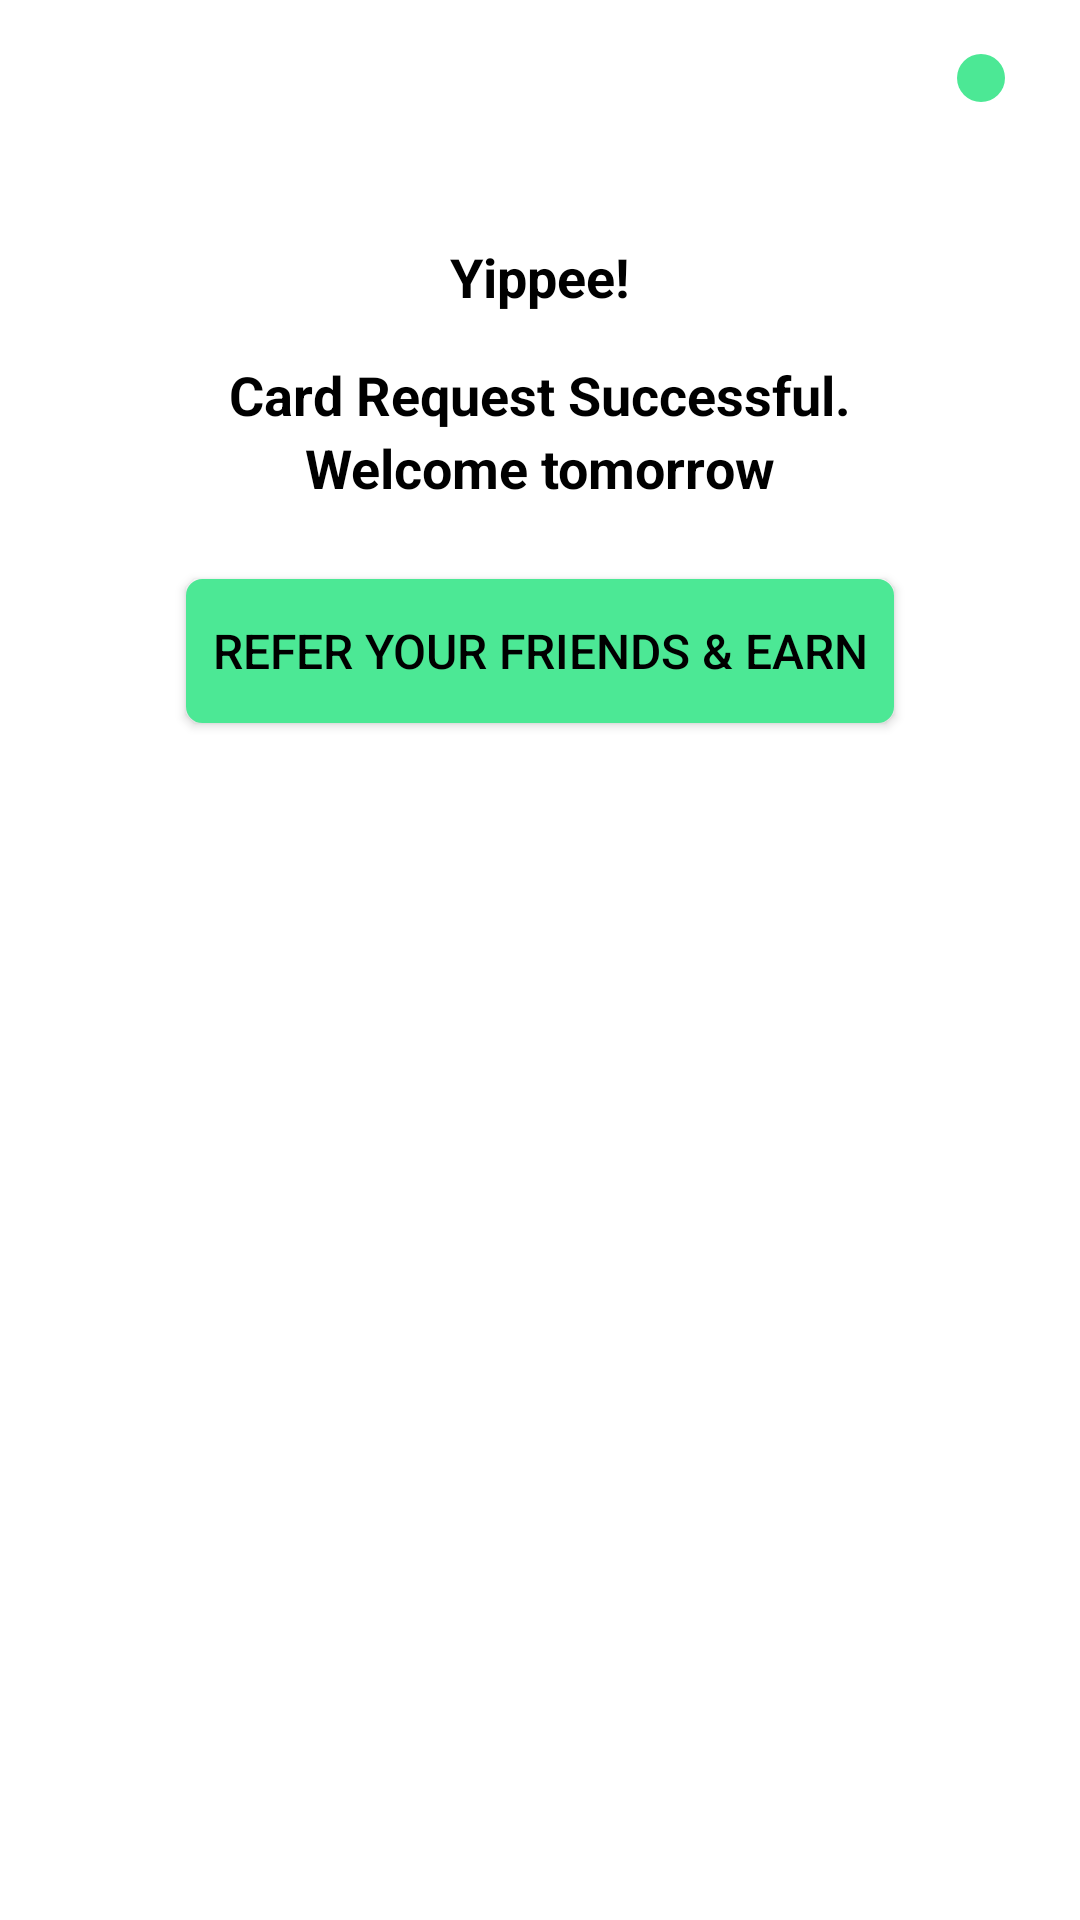

The Android layout XML behind this screen, and the referenced resources:
<!-- AndroidManifest.xml: application theme Theme.Fundall_App -->
<!-- res/layout/fragment_dialog.xml -->
<?xml version="1.0" encoding="utf-8"?>
<androidx.constraintlayout.widget.ConstraintLayout xmlns:android="http://schemas.android.com/apk/res/android"
    xmlns:tools="http://schemas.android.com/tools"
    android:layout_width="match_parent"
    android:layout_height="match_parent"
    xmlns:app="http://schemas.android.com/apk/res-auto"
    tools:context=".dialog.CustomDialogFragment">

    <ImageView
        android:id="@+id/dialog_exit_btn"
        android:layout_width="wrap_content"
        android:layout_height="wrap_content"
        android:layout_marginTop="18dp"
        android:layout_marginEnd="25dp"
        android:src="@drawable/ellipse_2"
        app:layout_constraintEnd_toEndOf="parent"
        app:layout_constraintTop_toTopOf="parent" />

    <TextView
        android:id="@+id/yipee_text"
        android:layout_width="wrap_content"
        android:layout_height="wrap_content"
        android:layout_marginTop="80dp"
        android:fontFamily="sans-serif"
        android:text="Yippee!"
        android:textColor="@color/black"
        android:textSize="18sp"
        android:textStyle="bold"
        app:layout_constraintTop_toTopOf="parent"
        app:layout_constraintEnd_toEndOf="parent"
        app:layout_constraintStart_toStartOf="parent" />

    <TextView
        android:id="@+id/card_request_text"
        android:layout_width="wrap_content"
        android:layout_height="wrap_content"
        android:layout_marginTop="15dp"
        android:fontFamily="sans-serif"
        android:text="Card Request Successful."
        android:textColor="@color/black"
        android:textSize="18sp"
        android:textStyle="bold"
        app:layout_constraintTop_toBottomOf="@id/yipee_text"
        app:layout_constraintEnd_toEndOf="parent"
        app:layout_constraintStart_toStartOf="parent" />

    <TextView
        android:id="@+id/welcome_text"
        android:layout_width="wrap_content"
        android:layout_height="wrap_content"
        android:fontFamily="sans-serif"
        android:text="Welcome tomorrow"
        android:textColor="@color/black"
        android:textSize="18sp"
        android:textStyle="bold"
        app:layout_constraintTop_toBottomOf="@id/card_request_text"
        app:layout_constraintEnd_toEndOf="parent"
        app:layout_constraintStart_toStartOf="parent" />

    <Button
        android:id="@+id/signupButton"
        android:layout_width="match_parent"
        android:layout_height="wrap_content"
        android:layout_marginHorizontal="62dp"
        android:layout_marginTop="25dp"
        android:background="@drawable/item_background"
        android:text="Refer your friends &amp; earn"
        android:textAllCaps="true"
        android:textColor="@color/black"
        android:textSize="16sp"
        app:backgroundTint="#4CE895"
        app:cornerRadius="12sp"
        app:layout_constraintEnd_toEndOf="@id/welcome_text"
        app:layout_constraintStart_toStartOf="@id/welcome_text"
        app:layout_constraintTop_toBottomOf="@id/welcome_text"
        />

</androidx.constraintlayout.widget.ConstraintLayout>
<!-- resources referenced by this layout -->
<resources>
  <color name="black">#FF000000</color>
  <!-- drawable ellipse_2 (drawable) -->
  <vector xmlns:android="http://schemas.android.com/apk/res/android"
      android:width="16dp"
      android:height="16dp"
      android:viewportWidth="16"
      android:viewportHeight="16">
    <path
        android:pathData="M8,8m-8,0a8,8 0,1 1,16 0a8,8 0,1 1,-16 0"
        android:fillColor="#4CE895"/>
  </vector>
  <!-- drawable item_background (drawable) -->
  <?xml version="1.0" encoding="UTF-8"?>
  <shape xmlns:android="http://schemas.android.com/apk/res/android">
      <stroke android:width="1dp" android:color="#ff0000" />
      <solid android:color="#ffffff" />
  
      <corners android:radius="5dp"/>
  </shape>
  <style name="Theme.Fundall_App" parent="Theme.MaterialComponents.DayNight.NoActionBar">
          
          <item name="colorPrimary">@color/background</item>
          <item name="colorPrimaryDark">@color/dark_green</item>
          <item name="colorOnPrimary">@color/white</item>
          
          <item name="colorSecondary">@color/teal_200</item>
          <item name="colorSecondaryVariant">@color/teal_700</item>
          <item name="colorOnSecondary">@color/black</item>
          
  
          
      </style>
  <color name="background">#016938</color>
  <color name="dark_green">#173a1c</color>
  <color name="white">#FFFFFFFF</color>
  <color name="teal_200">#FF03DAC5</color>
  <color name="teal_700">#FF018786</color>
</resources>
